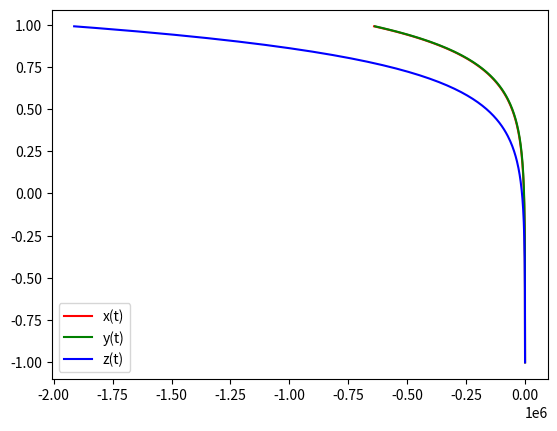

Python code for this plot:
import numpy as np
import matplotlib.pyplot as plt
from scipy.integrate import odeint

t = np.arange(-1, 1, 0.01)

def diff_func(default, t):
    x, y, z = default

    dx_dt = 3 * x - y + z
    dy_dt = x + y + z
    dz_dt = 4 * x - y + 4 * z
    return dx_dt, dy_dt, dz_dt

x0 = -71
y0 = 1
z0 = -3

default = x0, y0, z0

sol = odeint(diff_func, default, t)

plt.plot(sol[:, 0], t, 'r', label='x(t)')
plt.plot(sol[:, 1], t, 'g', label='y(t)')
plt.plot(sol[:, 2], t, 'b', label='z(t)')

plt.legend()
plt.savefig('pic.png')
